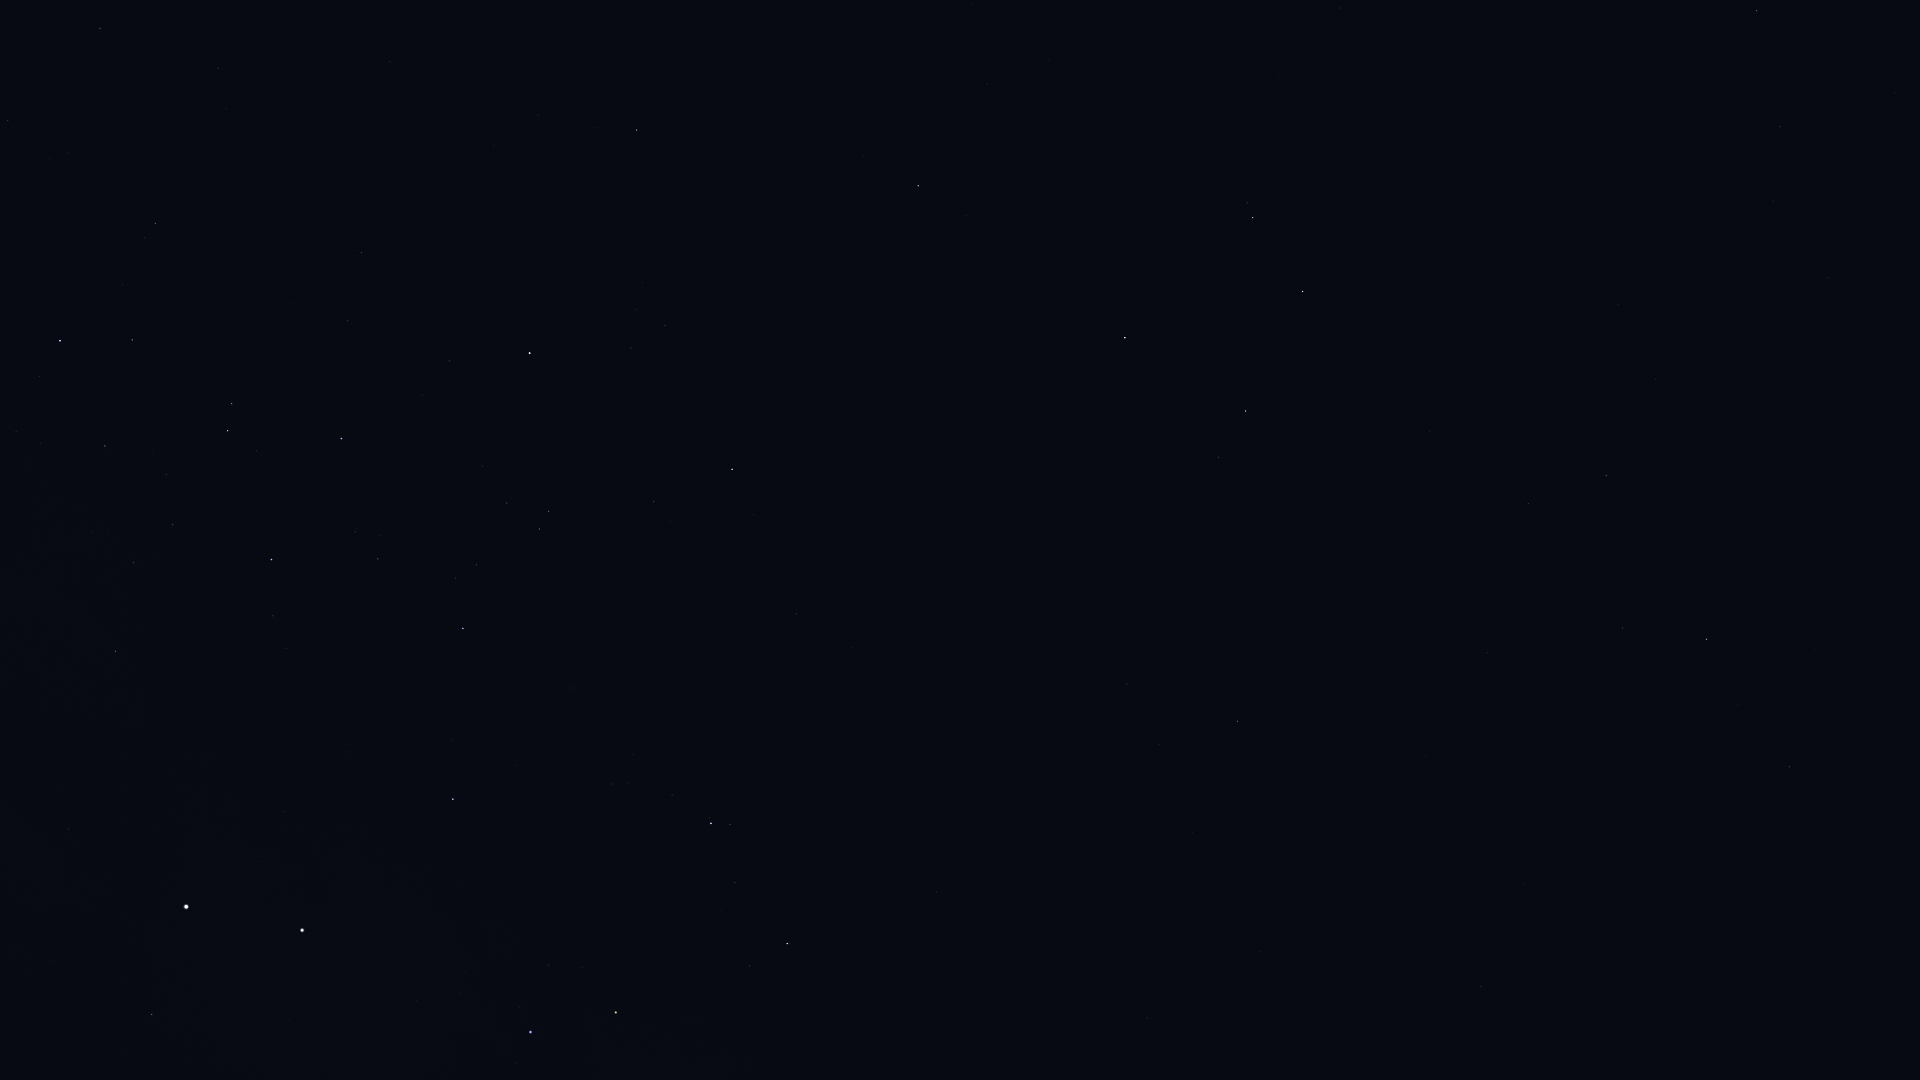

The table this chart was drawn from, first rows:
Star_ID, Name, X, Y
48615, Felis, 1861, 967
51069, HIP 51069, 1789, 767
51172, HIP 51172, 1481, 986
52521, Macondo, 1373, 948
52943, HIP 52943, 1707, 639
53740, Alkes, 1623, 628
54158, Dingolay, 1909, 313
54204, HIP 54204, 1426, 756
55174, Hunahpú, 1441, 646
55282, HIP 55282, 1606, 476
55664, Shama, 1831, 200
55687, HIP 55687, 1655, 379
55705, HIP 55705, 1528, 504
56343, HIP 56343, 1237, 721
56572, Sagarmatha, 1714, 210
56633, HIP 56633, 1618, 305
57283, HIP 57283, 1430, 431
57370, Flegetonte, 1802, 11
57757, Zavijava, 1757, 11
57936, HIP 57936, 1127, 684
58188, HIP 58188, 1400, 363
59196, HIP 59196, 787, 944
59199, Alchiba, 1219, 458
59803, Gienah, 1303, 292
60823, HIP 60823, 735, 883
60965, Algorab, 1253, 218
61084, Gacrux, 616, 1013
61174, HIP 61174, 1247, 203
61359, Kraz, 1125, 338
62434, Mimosa, 531, 1032
64166, HIP 64166, 967, 216
64962, HIP 64962, 918, 186
65109, HIP 65109, 732, 469
65936, HIP 65936, 654, 502
66047, Dofida, 553, 672
66657, HIP 66657, 453, 799
67464, HIP 67464, 549, 511
67472, HIP 67472, 539, 529
68282, HIP 68282, 476, 565
68702, Hadar, 302, 930
68895, HIP 68895, 637, 130
68933, Menkent, 530, 353
69415, HIP 69415, 597, 128
70306, HIP 70306, 538, 115
70576, HIP 70576, 355, 532
71352, HIP 71352, 341, 439
71536, HIP 71536, 273, 616
71681, Toliman, 186, 907
71683, Rigil Kentaurus, 186, 907
71860, HIP 71860, 272, 560
71908, HIP 71908, 152, 1014
72571, HIP 72571, 390, 61
74395, HIP 74395, 116, 651
74824, HIP 74824, 69, 829
75141, HIP 75141, 132, 340
75177, HIP 75177, 156, 223
75323, HIP 75323, 46, 841
76297, HIP 76297, 60, 341
76552, HIP 76552, 40, 377
77634, HIP 77634, 8, 120
